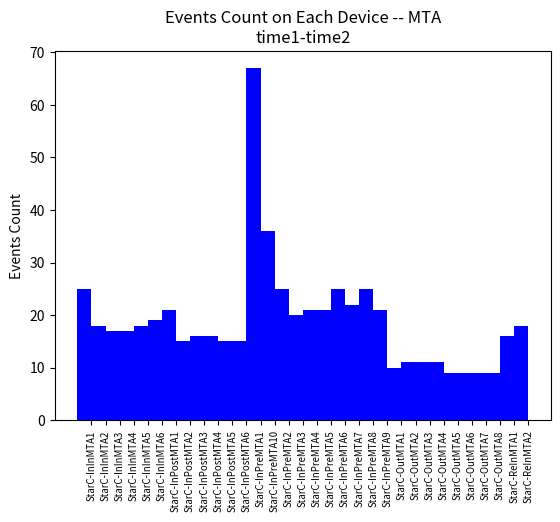
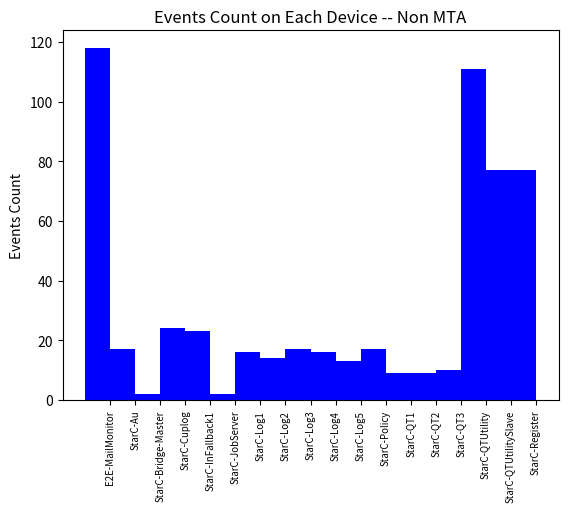

Generate these figures, in order, with matplotlib:
import numpy as np
import matplotlib.pyplot as plt


def autolabel(rects, ax):
    # attach some text labels
    for rect in rects:
        height = rect.get_height()
        ax.text(rect.get_x() + rect.get_width() / 2., 1.05 * height, '%d' % int(height),
                ha='center', va='bottom')


def draw_events(events, figname, title="default title"):
    N = len(events)
    if N <= 0:
        print("no device and events found")
        return
    list_devices = []
    list_events_count = []
    for key in sorted(events):
        list_devices.append(key)
        list_events_count.append(events[key])

    ind = np.arange(N)
    width = 1

    fig, ax = plt.subplots()
    rects1 = ax.bar(ind, list_events_count, width, color='b')
    ax.set_ylabel('Events Count')
    if title: title_name = title
    if title:
        ax.set_title(title)
    else:
        ax.set_title("default title")
    ax.set_xticks(ind + width / 2.)
    ax.set_xticklabels(list_devices, rotation='vertical', fontsize='x-small')

    # plt.subplots_adjust(left=0.1, right=0.9, top=0.9, bottom=0.3)
    # plt.show()
    plt.savefig(figname, facecolor='w', edgecolor='w', bbox_inches='tight')


def draw_test():
    N = 5
    menMeans = (20, 35, 30, 35, 27)
    menStd = (2, 3, 4, 1, 2)

    ind = np.arange(N)  # the x locations for the groups, array([0, 1, 2, 3, 4])
    width = 0.35  # the width of the bars
    # ind + width is array([ 0.35,  1.35,  2.35,  3.35,  4.35])

    fig, ax = plt.subplots()
    rects1 = ax.bar(ind, menMeans, width, color='r', yerr=menStd)

    womenMeans = (25, 32, 34, 20, 25)
    womenStd = (3, 5, 2, 3, 3)
    rects2 = ax.bar(ind + width, womenMeans, width, color='y', yerr=womenStd)

    # add some
    ax.set_ylabel('Scores')
    ax.set_title('Scores by group and gender')
    ax.set_xticks(ind + width)
    ax.set_xticklabels(('G1', 'G2', 'G3', 'G4', 'G5'))

    ax.legend((rects1[0], rects2[0]), ('Men', 'Women'))

    autolabel(rects1, ax)
    autolabel(rects2, ax)

    plt.show()


if __name__ == "__main__":
    # draw_test()
    events = {'StarC-ZenossMonitor': 3, 'StarC-E2Email': 4}
    events = {u'StarC-ReInMTA2': 18, u'StarC-InPreMTA3': 20, u'StarC-InPreMTA2': 25, u'StarC-InPreMTA1': 67,
              u'StarC-InPreMTA7': 22, u'StarC-InPreMTA6': 25, u'StarC-InPreMTA5': 21, u'StarC-InPreMTA4': 21,
              u'StarC-InPostMTA6': 15, u'StarC-InPreMTA9': 21, u'StarC-InPreMTA8': 25, u'StarC-InPostMTA3': 16,
              u'StarC-InPostMTA5': 15, u'StarC-InPostMTA1': 21, u'StarC-InPostMTA4': 16, u'StarC-InPostMTA2': 15,
              u'StarC-OutMTA5': 9, u'StarC-OutMTA4': 11, u'StarC-OutMTA7': 9, u'StarC-OutMTA6': 9, u'StarC-OutMTA1': 10,
              u'StarC-OutMTA3': 11, u'StarC-InPreMTA10': 36, u'StarC-OutMTA8': 9, u'StarC-InInMTA6': 19,
              u'StarC-InInMTA4': 17, u'StarC-InInMTA5': 18, u'StarC-InInMTA2': 18, u'StarC-InInMTA3': 17,
              u'StarC-InInMTA1': 25, u'StarC-OutMTA2': 11, u'StarC-ReInMTA1': 16}
    draw_events(events, "test1.png", title="Events Count on Each Device -- MTA\ntime1-time2")
    events_other = {u'StarC-Log4': 16, u'StarC-Log5': 13, u'StarC-Cuplog': 24, u'StarC-JobServer': 2, u'StarC-Log1': 16,
                    u'StarC-Log2': 14, u'StarC-Log3': 17, u'StarC-InFallback1': 23, u'StarC-QTUtilitySlave': 77,
                    u'StarC-QTUtility': 111, u'StarC-QT1': 9, u'StarC-QT2': 9, u'StarC-QT3': 10, u'StarC-Register': 77,
                    u'StarC-Au': 17, u'E2E-MailMonitor': 118, u'StarC-Bridge-Master': 2, u'StarC-Policy': 17}
    draw_events(events_other, "test2.png", title="Events Count on Each Device -- Non MTA")
